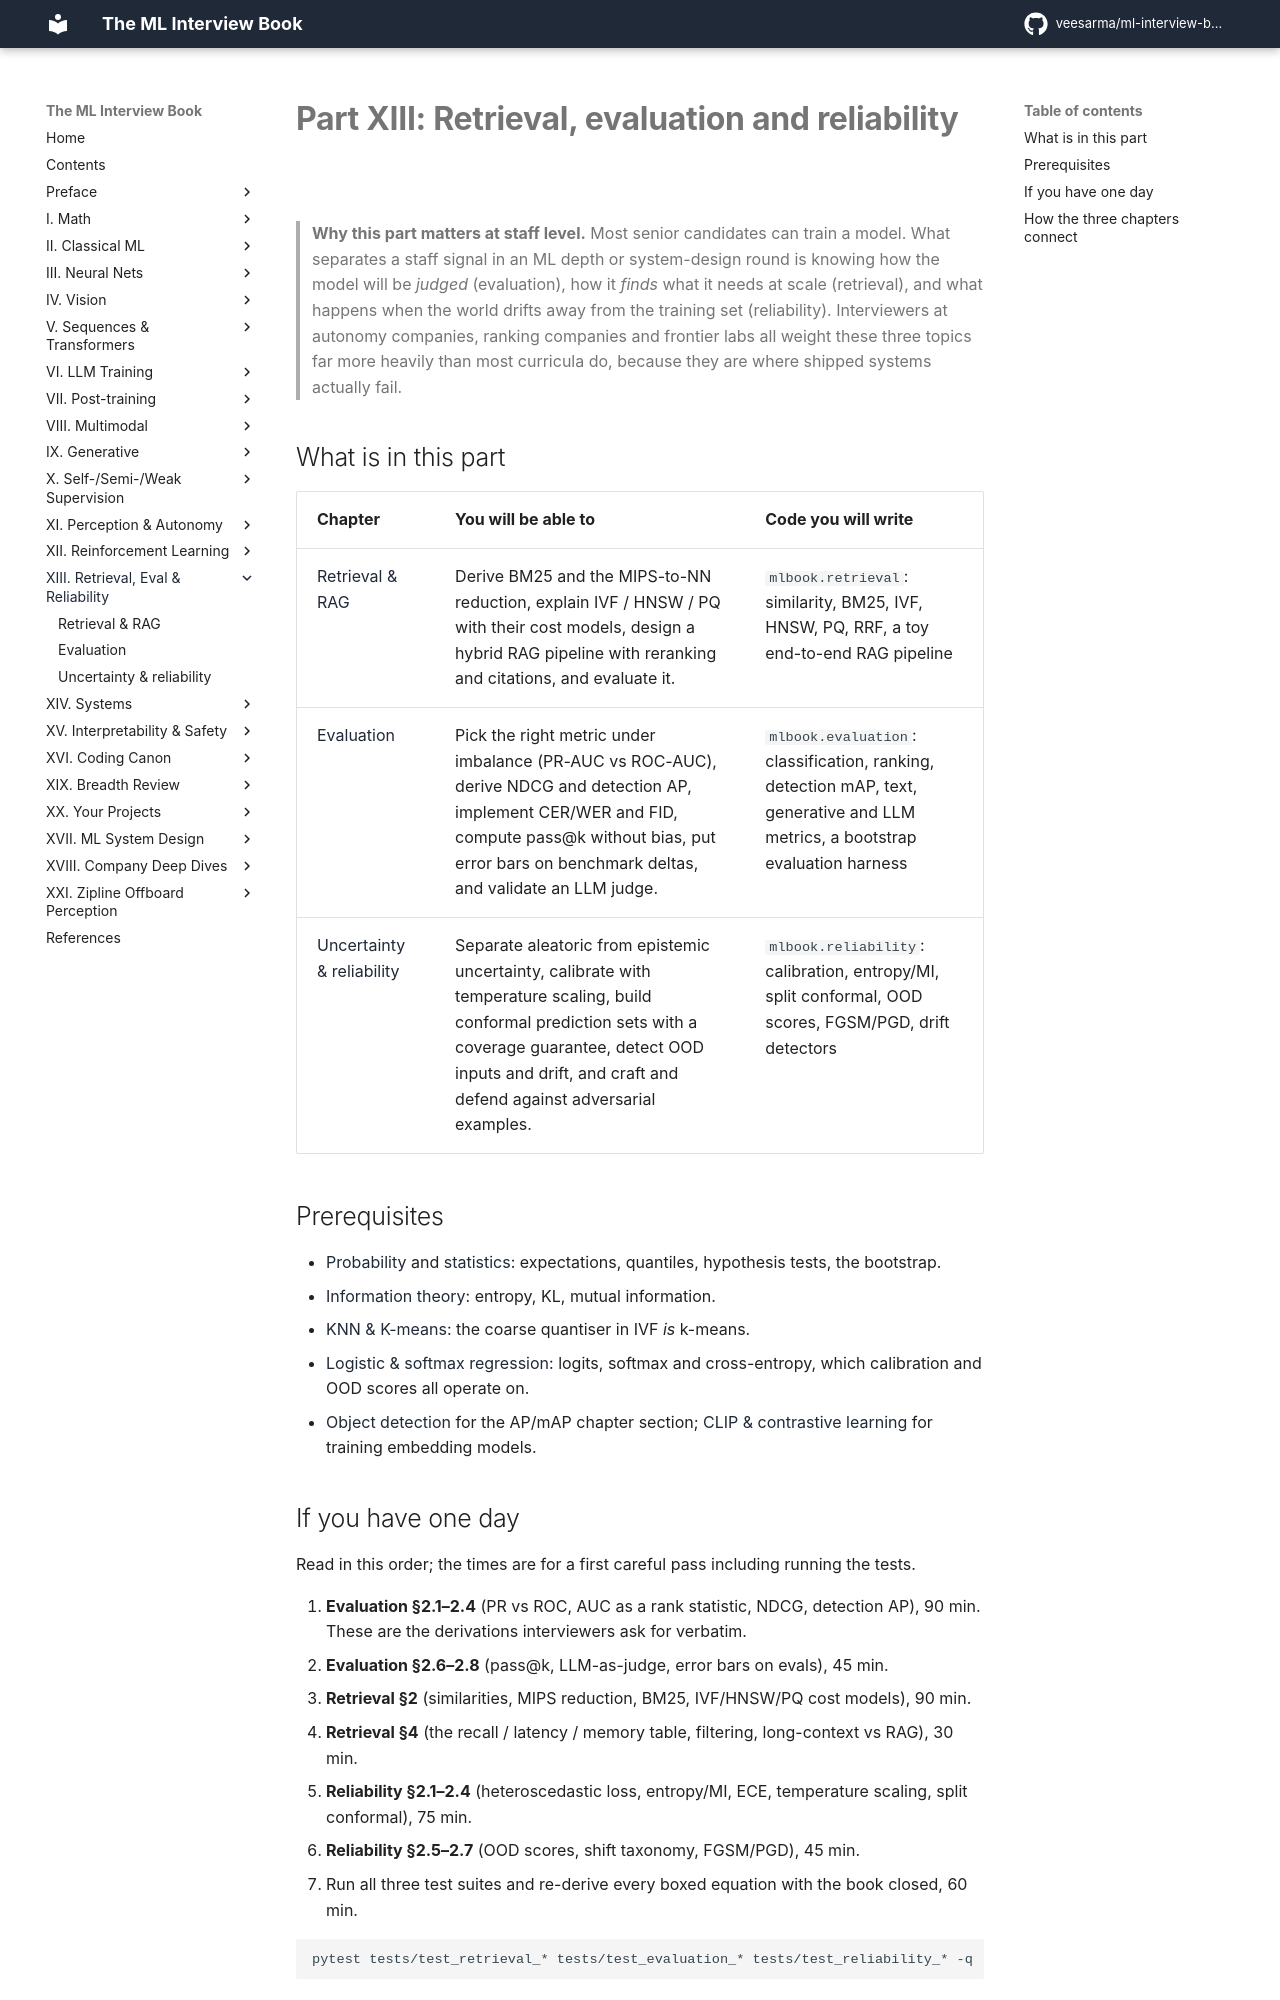

repository: veesarma/ml-interview-book · page: part13-retrieval-eval-reliability/index.html · generator: mkdocs

# Part XIII: Retrieval, evaluation and reliability

> **Why this part matters at staff level.** Most senior candidates can train a model.
> What separates a staff signal in an ML depth or system-design round is knowing how
> the model will be *judged* (evaluation), how it *finds* what it needs at scale
> (retrieval), and what happens when the world drifts away from the training set
> (reliability). Interviewers at autonomy companies, ranking companies and frontier labs
> all weight these three topics far more heavily than most curricula do, because they are
> where shipped systems actually fail.

## What is in this part

| Chapter | You will be able to | Code you will write |
|---|---|---|
| [Retrieval & RAG](01-retrieval-and-rag.md) | Derive BM25 and the MIPS-to-NN reduction, explain IVF / HNSW / PQ with their cost models, design a hybrid RAG pipeline with reranking and citations, and evaluate it. | `mlbook.retrieval`: similarity, BM25, IVF, HNSW, PQ, RRF, a toy end-to-end RAG pipeline |
| [Evaluation](02-evaluation.md) | Pick the right metric under imbalance (PR-AUC vs ROC-AUC), derive NDCG and detection AP, implement CER/WER and FID, compute pass@k without bias, put error bars on benchmark deltas, and validate an LLM judge. | `mlbook.evaluation`: classification, ranking, detection mAP, text, generative and LLM metrics, a bootstrap evaluation harness |
| [Uncertainty & reliability](03-uncertainty-reliability.md) | Separate aleatoric from epistemic uncertainty, calibrate with temperature scaling, build conformal prediction sets with a coverage guarantee, detect OOD inputs and drift, and craft and defend against adversarial examples. | `mlbook.reliability`: calibration, entropy/MI, split conformal, OOD scores, FGSM/PGD, drift detectors |

## Prerequisites

* [Probability](../part01-math/03-probability.md) and [statistics](../part01-math/04-statistics.md):
  expectations, quantiles, hypothesis tests, the bootstrap.
* [Information theory](../part01-math/05-information-theory.md): entropy, KL, mutual information.
* [KNN & K-means](../part02-classical/04-knn-kmeans.md): the coarse quantiser in IVF *is* k-means.
* [Logistic & softmax regression](../part02-classical/02-logistic-softmax-regression.md): logits,
  softmax and cross-entropy, which calibration and OOD scores all operate on.
* [Object detection](../part04-vision/04-detection.md) for the AP/mAP chapter section;
  [CLIP & contrastive learning](../part08-multimodal/03-clip-contrastive.md) for training
  embedding models.
